The GitHub repository VKPython2012/ai-course contains a labelled image folder "dataset" with 3 categories: paper, rock, scissors. Examples follow, each with its label.

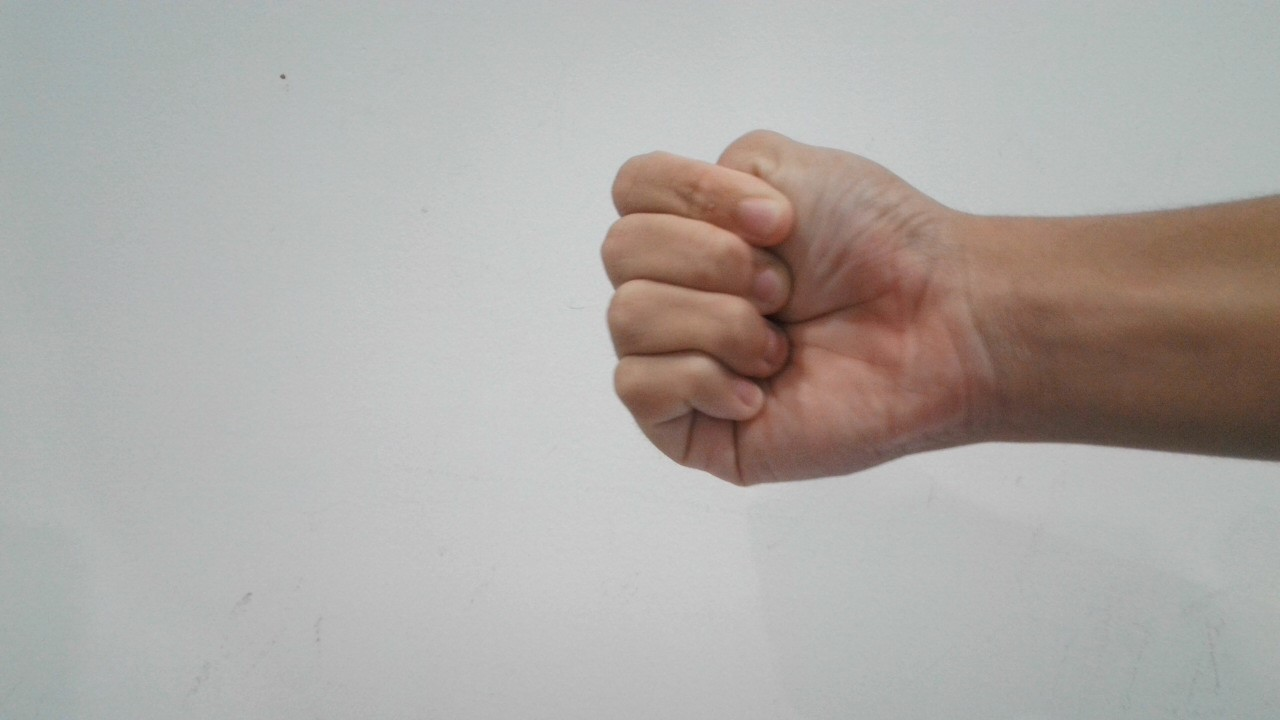
Label: rock

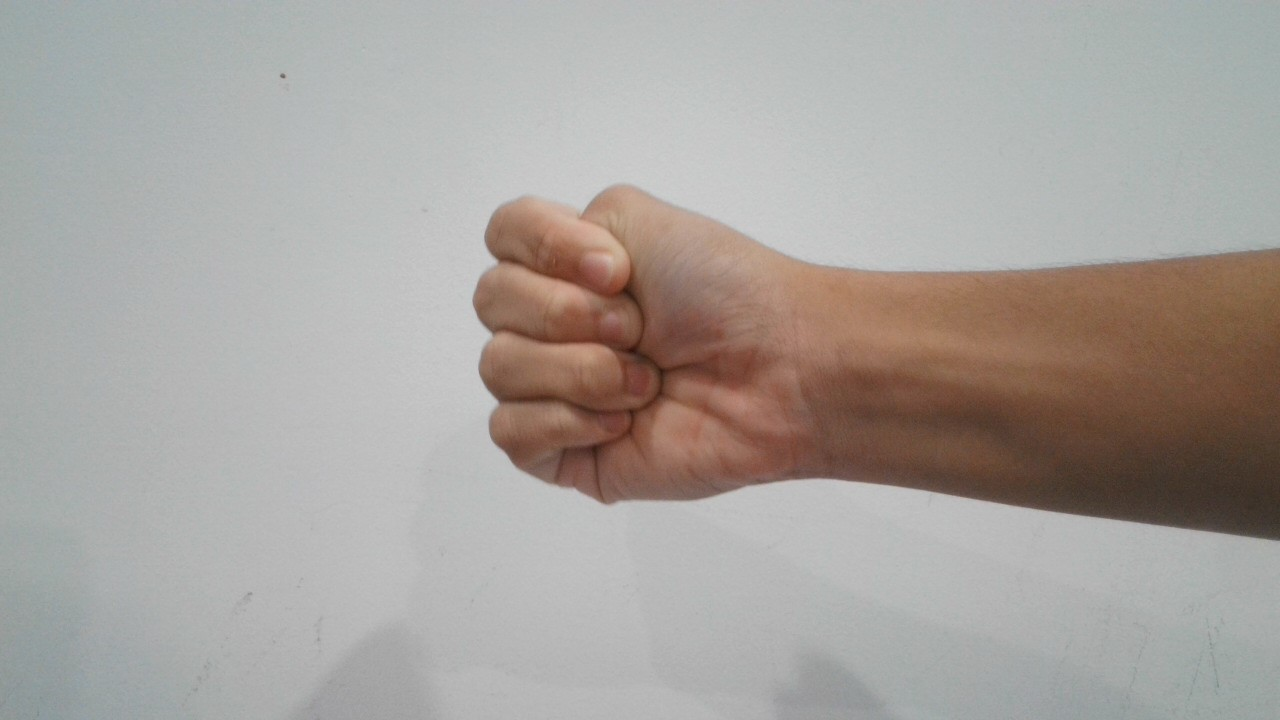
Label: rock

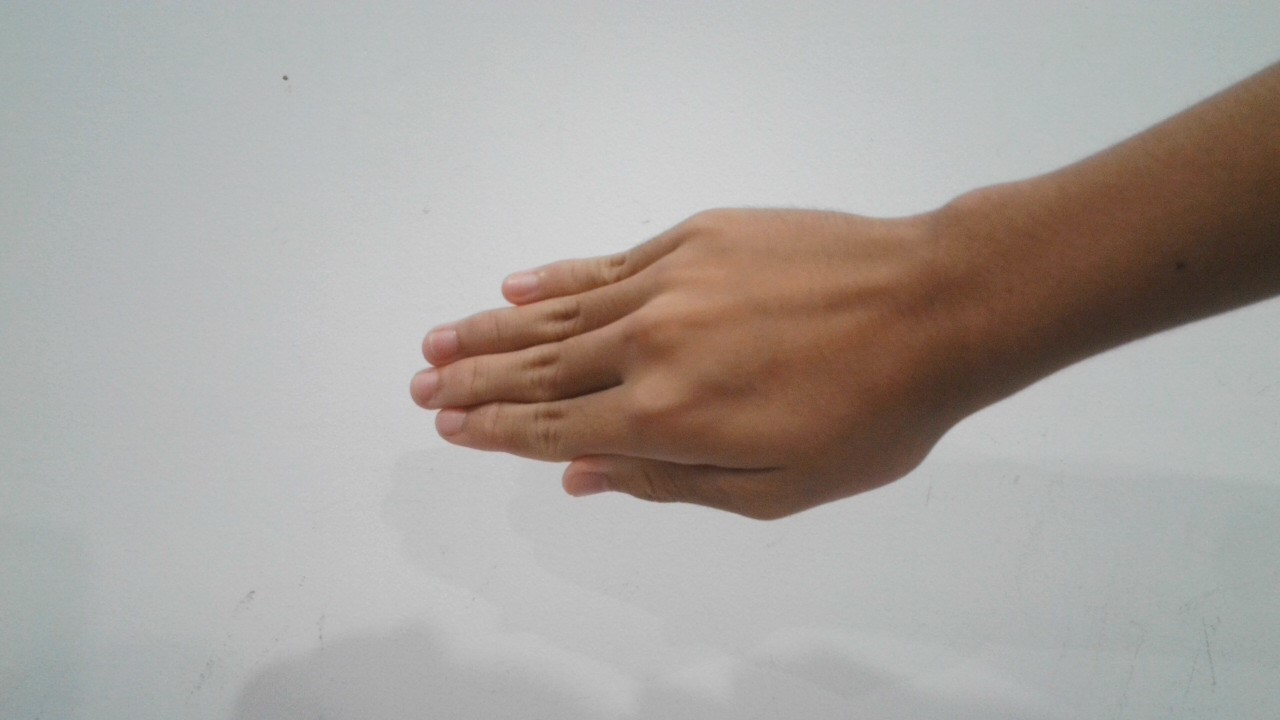
Label: paper

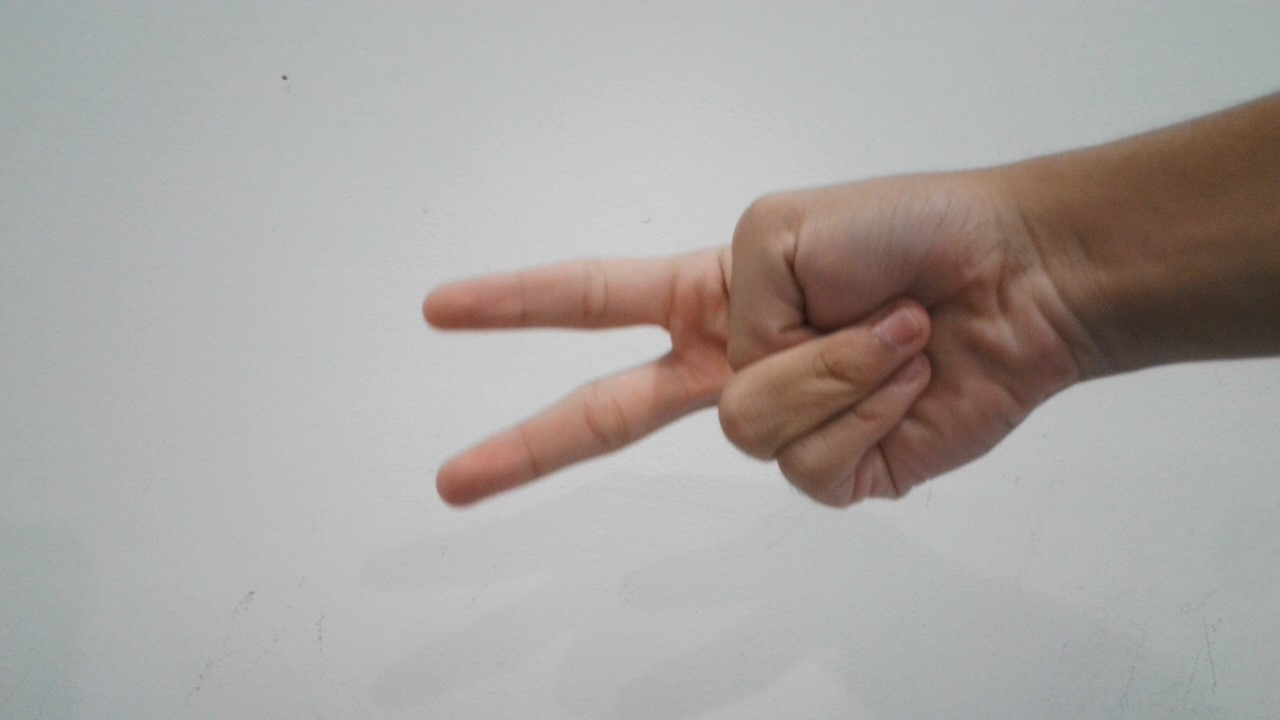
Label: scissors

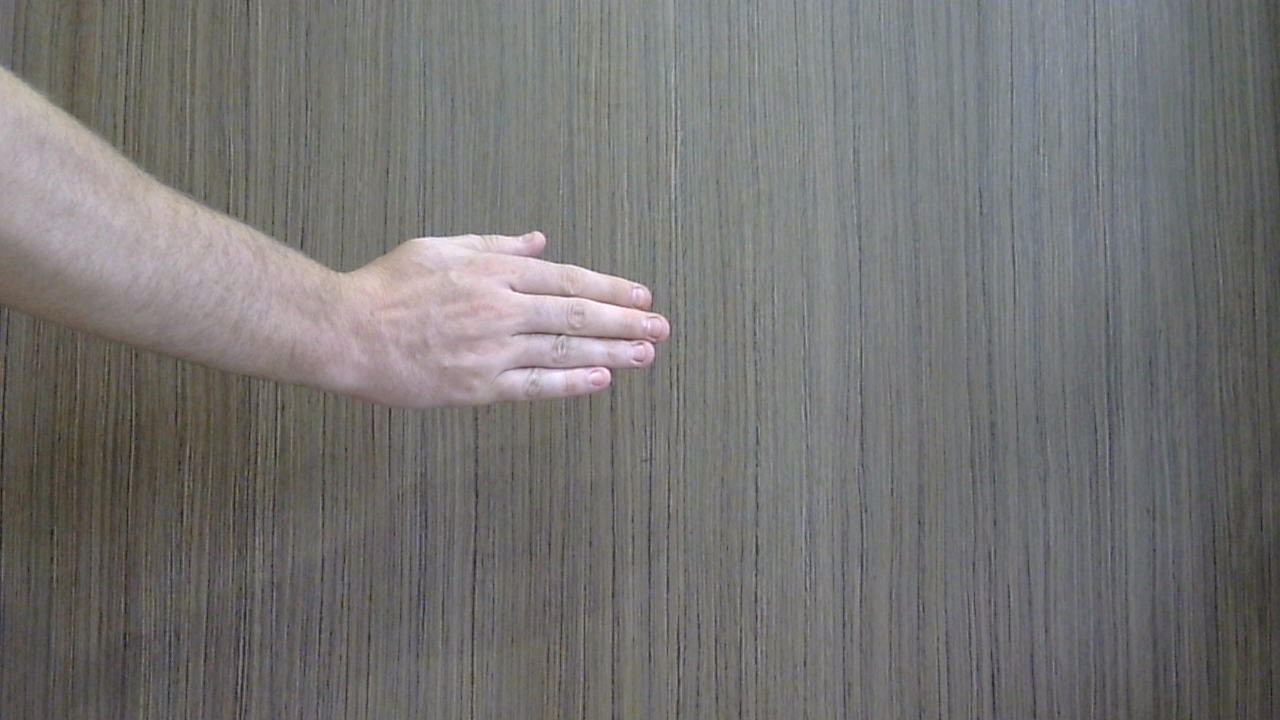
Label: paper

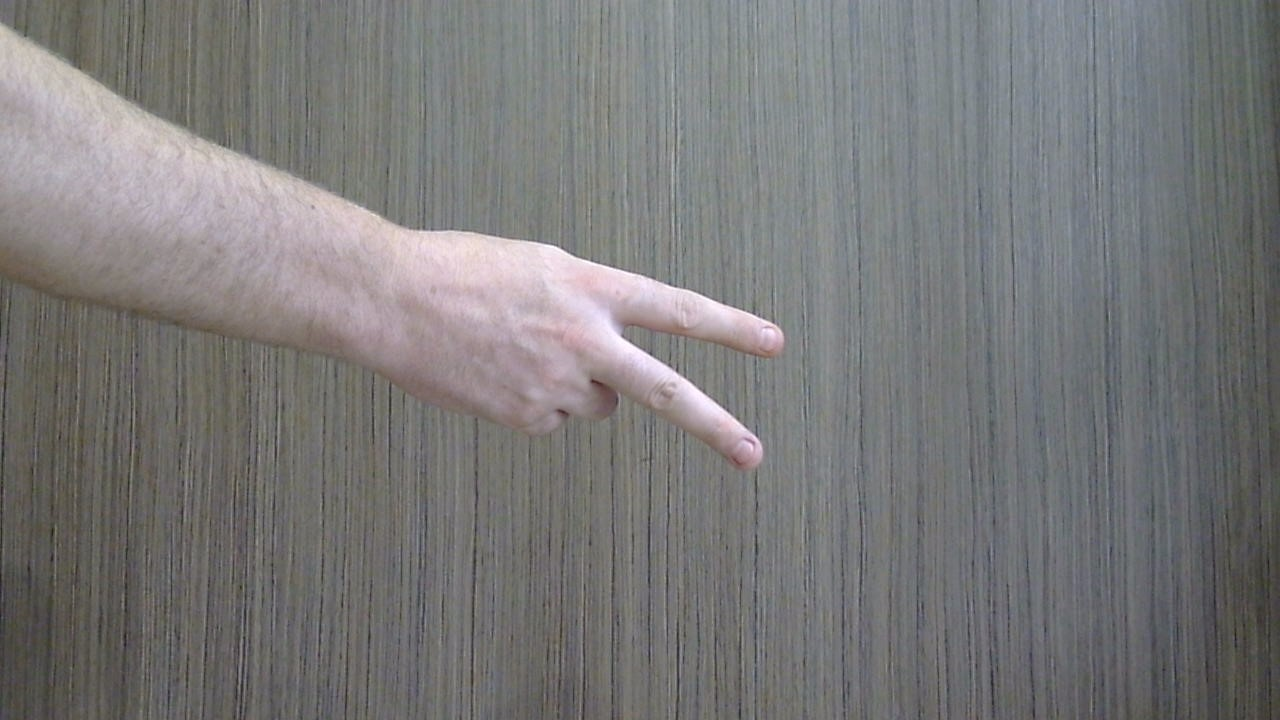
Label: scissors
